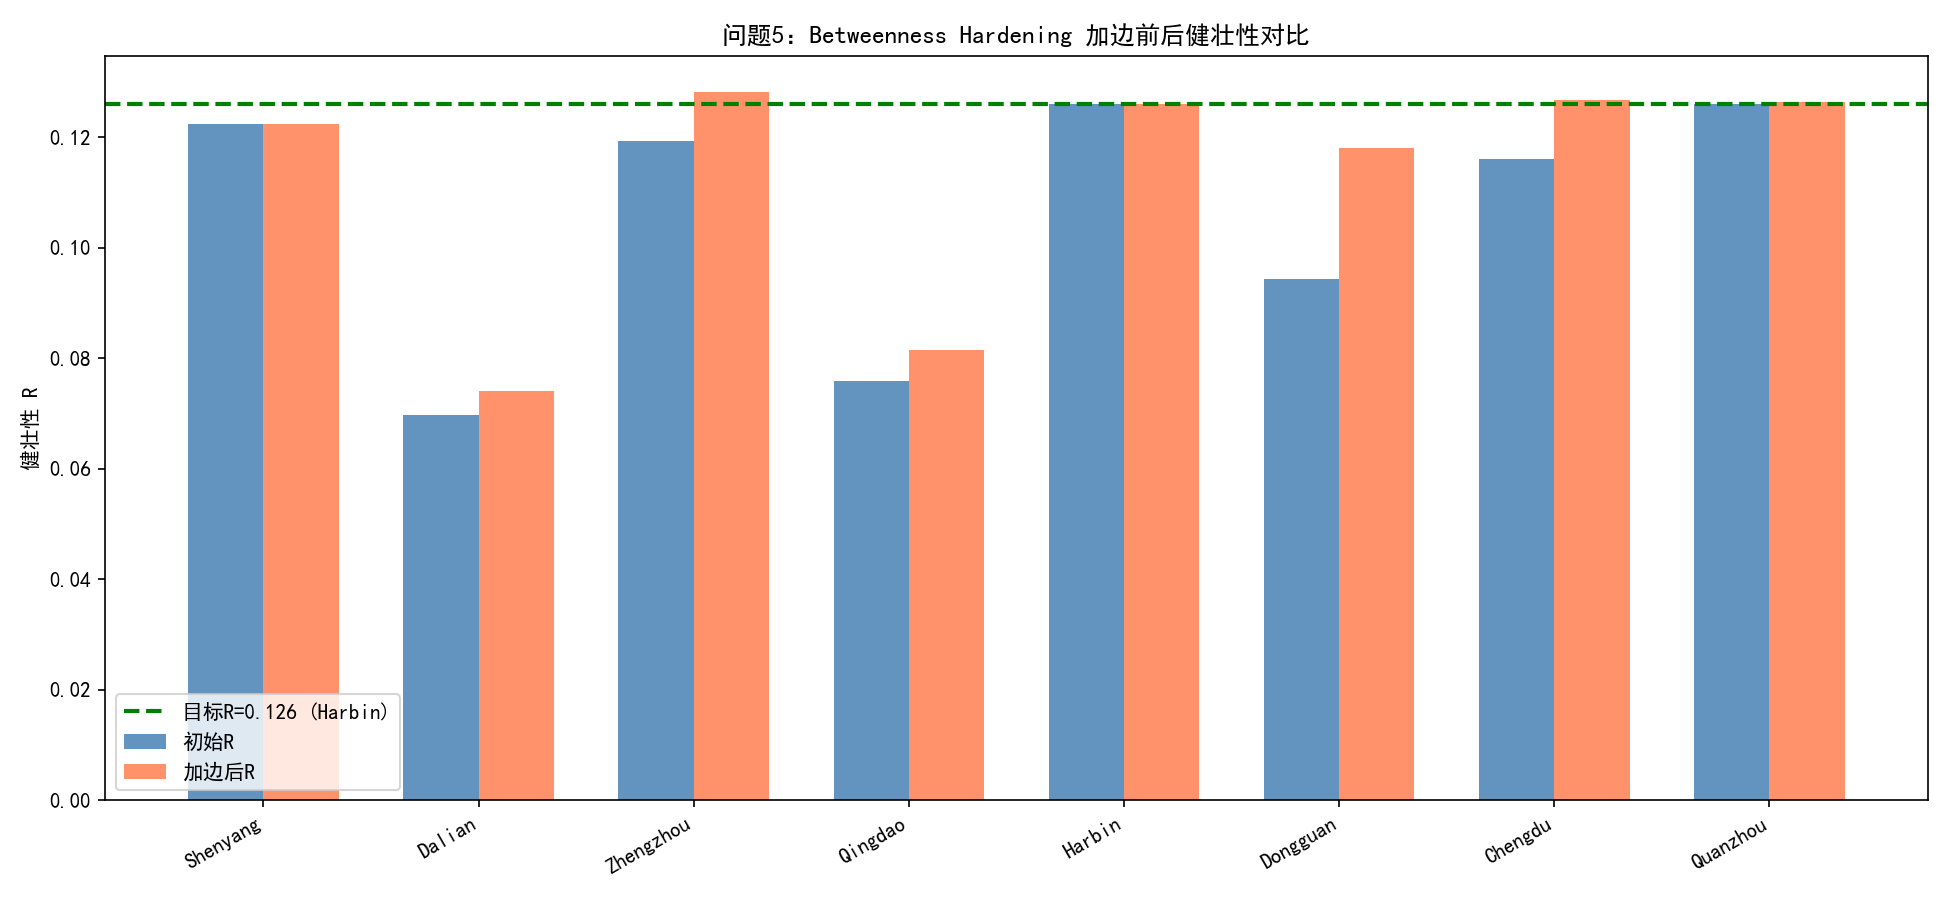

Data behind this chart, as committed beside it:
城市, 初始R, 目标R, 新增边数, 总代价(km), 最终R, 备注
Shenyang, 0.1223, 0.126, 200, 103.9, 0.1224, 预算不足
Dalian, 0.0698, 0.126, 200, 157.1, 0.0741, 预算不足
Zhengzhou, 0.1192, 0.126, 160, 154.6, 0.1282, 已达目标
Qingdao, 0.0758, 0.126, 200, 125.4, 0.0814, 预算不足
Harbin, 0.126, 0.126, 0, 0.0, 0.126, 目标城市
Dongguan, 0.0943, 0.126, 200, 197.4, 0.1181, 预算不足
Chengdu, 0.1161, 0.126, 128, 42.85, 0.1267, 已达目标
Quanzhou, 0.126, 0.126, 8, 0.46, 0.1263, 已达目标
